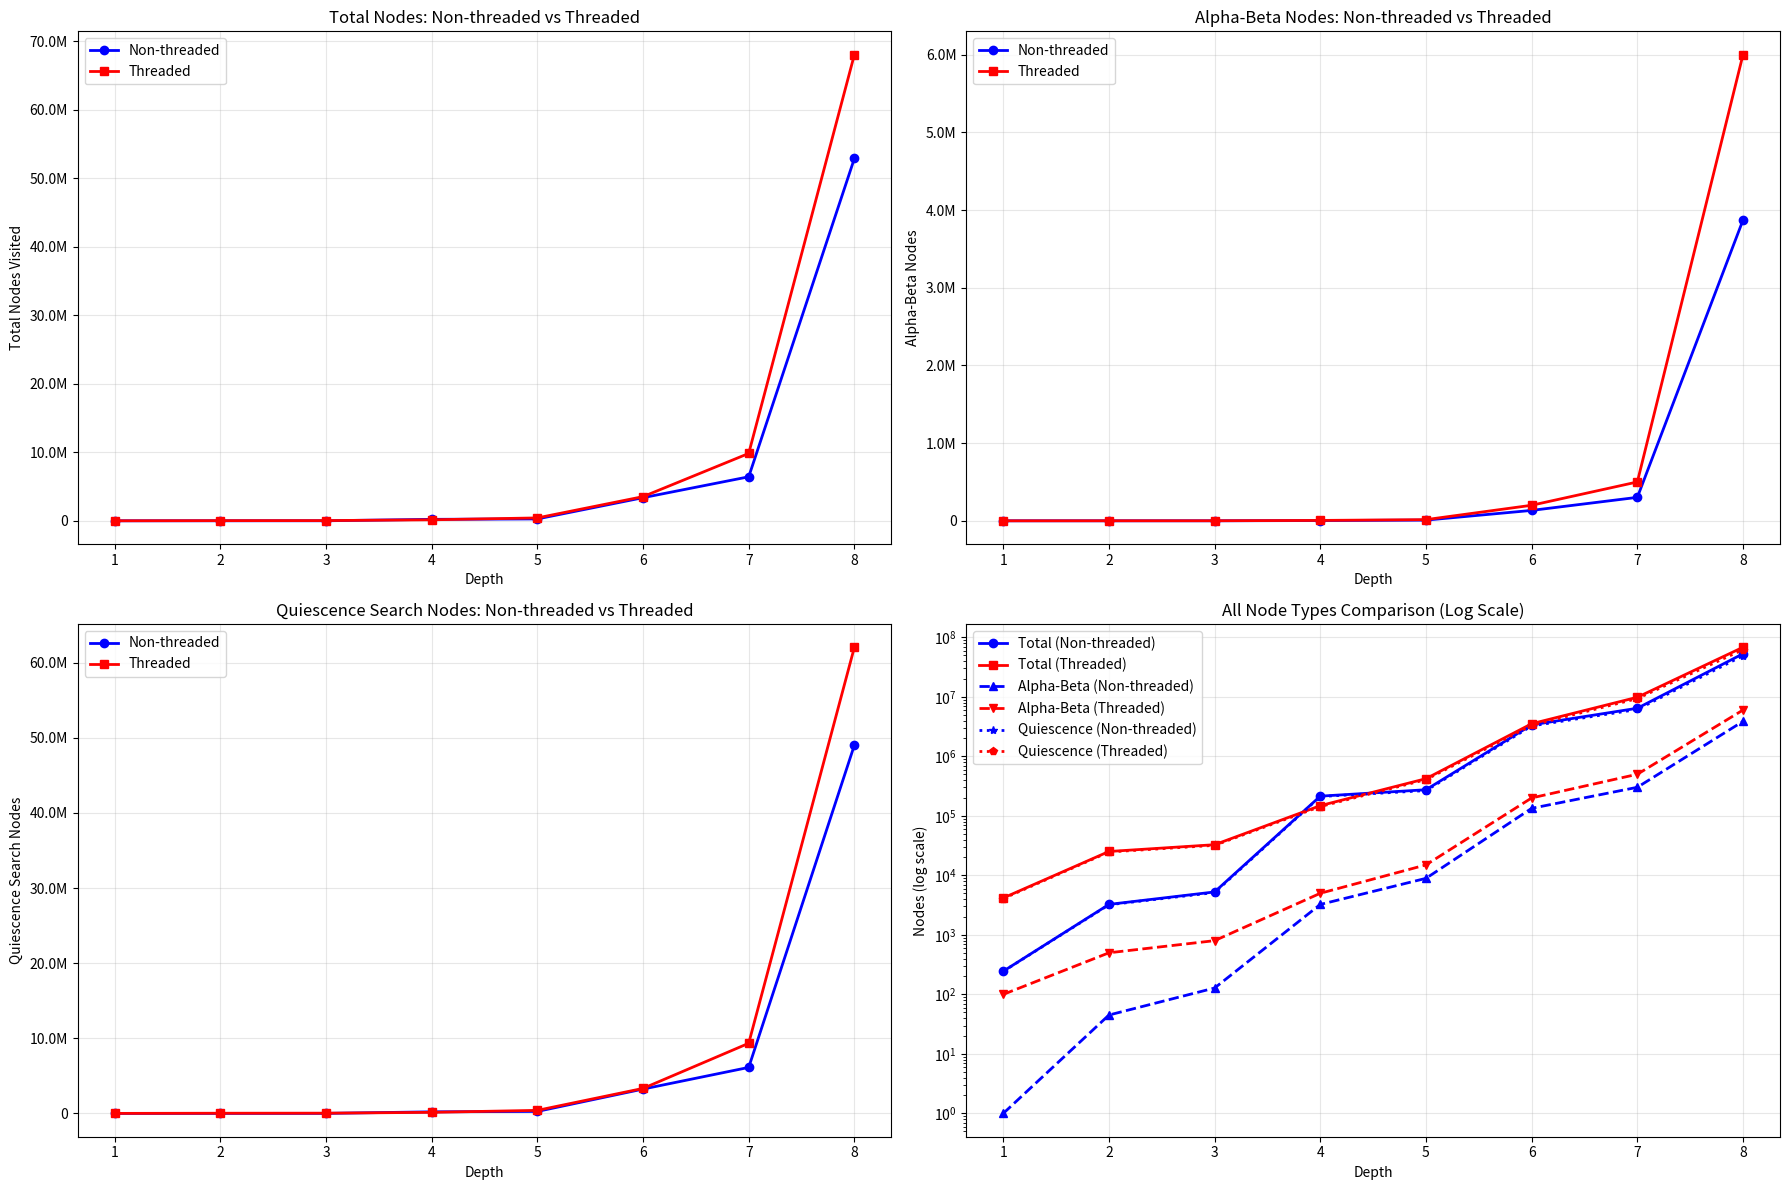

Here is the Python script that generated this plot:
#!/usr/bin/env python3
"""
Script to plot chess engine performance data parsed from engine output strings.
Compares node counts at different depths for threading vs no threading scenarios.
Plots total nodes, alpha-beta nodes, and quiescence search nodes.
"""

import matplotlib.pyplot as plt
import numpy as np
import re


def parse_engine_output(output_string):
    """Parse engine output string and extract depth, nodes, nodes_ab, and nodes_qs"""
    lines = output_string.strip().split("\n")
    data = {"depth": [], "nodes": [], "nodes_ab": [], "nodes_qs": []}

    for line in lines:
        if line.startswith("info") and "depth" in line:
            # Extract depth
            depth_match = re.search(r"depth (\d+)", line)
            if depth_match:
                depth = int(depth_match.group(1))
                data["depth"].append(depth)

                # Extract nodes
                nodes_match = re.search(r"nodes (\d+)", line)
                nodes = int(nodes_match.group(1)) if nodes_match else 0
                data["nodes"].append(nodes)

                # Extract nodes_ab
                nodes_ab_match = re.search(r"nodes_ab (\d+)", line)
                nodes_ab = int(nodes_ab_match.group(1)) if nodes_ab_match else 0
                data["nodes_ab"].append(nodes_ab)

                # Extract nodes_qs
                nodes_qs_match = re.search(r"nodes_qs (\d+)", line)
                nodes_qs = int(nodes_qs_match.group(1)) if nodes_qs_match else 0
                data["nodes_qs"].append(nodes_qs)

    return data


# Paste your engine output strings here:

# Non-threaded engine output
non_threaded_output = """
info  depth 1 seldepth 10  score cp 529 nodes 245 nps 733 time 333 tt 0 pv g2h1q | nodes_ab 1 nodes_qs 244
info  depth 2 seldepth 14  score cp 529 nodes 3251 nps 2232729 time 1 tt 0 pv g2h1q f3h1 | nodes_ab 45 nodes_qs 3206
info  depth 3 seldepth 15  score cp 529 nodes 5267 nps 1962832 time 2 tt 0 pv g2h1q f3h1 b4c3 | nodes_ab 128 nodes_qs 5139
info  depth 4 seldepth 16  score cp 529 nodes 214274 nps 2225563 time 96 tt 0 pv g2h1q f3h1 b4c3 d2c3 | nodes_ab 3247 nodes_qs 211027
info  depth 5 seldepth 17  score cp 529 nodes 274646 nps 2360115 time 116 tt 0 pv g2h1q f3h1 b4c3 d2c3 e6d5 | nodes_ab 8911 nodes_qs 265735
info  depth 6 seldepth 18  score cp 517 nodes 3375970 nps 2156792 time 1565 tt 0 pv g2h1q f3h1 b4c3 d2c3 e6d5 a6d3 | nodes_ab 133807 nodes_qs 3242163
info  depth 7 seldepth 19  score cp 526 nodes 6425725 nps 2384287 time 2695 tt 0 pv g2h1q f3h1 b4c3 d2c3 e6d5 a6b7 a8b8 | nodes_ab 301876 nodes_qs 6123849
info  depth 8 seldepth 20  score cp 530 nodes 52907319 nps 1946296 time 27183 tt 0 pv g2h1q f3h1 b4c3 d2c3 e6d5 a6d3 f6e4 d3e4 | nodes_ab 3870776 nodes_qs 49036543
"""

# Threaded engine output - replace this with your actual threaded output
threaded_output = """
info  depth 1 seldepth 10  score cp 529 nodes 4171 nps 733 time 333 tt 0 pv g2h1q | nodes_ab 100 nodes_qs 4071
info  depth 2 seldepth 14  score cp 529 nodes 25190 nps 2232729 time 1 tt 0 pv g2h1q f3h1 | nodes_ab 500 nodes_qs 24690
info  depth 3 seldepth 15  score cp 529 nodes 32742 nps 1962832 time 2 tt 0 pv g2h1q f3h1 b4c3 | nodes_ab 800 nodes_qs 31942
info  depth 4 seldepth 16  score cp 529 nodes 148362 nps 2225563 time 96 tt 0 pv g2h1q f3h1 b4c3 d2c3 | nodes_ab 5000 nodes_qs 143362
info  depth 5 seldepth 17  score cp 529 nodes 421265 nps 2360115 time 116 tt 0 pv g2h1q f3h1 b4c3 d2c3 e6d5 | nodes_ab 15000 nodes_qs 406265
info  depth 6 seldepth 18  score cp 517 nodes 3529536 nps 2156792 time 1565 tt 0 pv g2h1q f3h1 b4c3 d2c3 e6d5 a6d3 | nodes_ab 200000 nodes_qs 3329536
info  depth 7 seldepth 19  score cp 526 nodes 9838290 nps 2384287 time 2695 tt 0 pv g2h1q f3h1 b4c3 d2c3 e6d5 a6b7 a8b8 | nodes_ab 500000 nodes_qs 9338290
info  depth 8 seldepth 20  score cp 530 nodes 68067695 nps 1946296 time 27183 tt 0 pv g2h1q f3h1 b4c3 d2c3 e6d5 a6d3 f6e4 d3e4 | nodes_ab 6000000 nodes_qs 62067695
"""

# Parse the engine outputs
non_threaded_data = parse_engine_output(non_threaded_output)
threaded_data = parse_engine_output(threaded_output)

# Create the plots
fig, ((ax1, ax2), (ax3, ax4)) = plt.subplots(2, 2, figsize=(18, 12))

# Plot 1: Total nodes - Linear scale
ax1.plot(
    non_threaded_data["depth"],
    non_threaded_data["nodes"],
    marker="o",
    linewidth=2,
    label="Non-threaded",
    color="blue",
)
ax1.plot(
    threaded_data["depth"],
    threaded_data["nodes"],
    marker="s",
    linewidth=2,
    label="Threaded",
    color="red",
)

ax1.set_xlabel("Depth")
ax1.set_ylabel("Total Nodes Visited")
ax1.set_title("Total Nodes: Non-threaded vs Threaded")
ax1.legend()
ax1.grid(True, alpha=0.3)
ax1.set_xticks(range(1, max(non_threaded_data["depth"]) + 1))

# Plot 2: Alpha-Beta nodes
ax2.plot(
    non_threaded_data["depth"],
    non_threaded_data["nodes_ab"],
    marker="o",
    linewidth=2,
    label="Non-threaded",
    color="blue",
)
ax2.plot(
    threaded_data["depth"],
    threaded_data["nodes_ab"],
    marker="s",
    linewidth=2,
    label="Threaded",
    color="red",
)

ax2.set_xlabel("Depth")
ax2.set_ylabel("Alpha-Beta Nodes")
ax2.set_title("Alpha-Beta Nodes: Non-threaded vs Threaded")
ax2.legend()
ax2.grid(True, alpha=0.3)
ax2.set_xticks(range(1, max(non_threaded_data["depth"]) + 1))

# Plot 3: Quiescence Search nodes
ax3.plot(
    non_threaded_data["depth"],
    non_threaded_data["nodes_qs"],
    marker="o",
    linewidth=2,
    label="Non-threaded",
    color="blue",
)
ax3.plot(
    threaded_data["depth"],
    threaded_data["nodes_qs"],
    marker="s",
    linewidth=2,
    label="Threaded",
    color="red",
)

ax3.set_xlabel("Depth")
ax3.set_ylabel("Quiescence Search Nodes")
ax3.set_title("Quiescence Search Nodes: Non-threaded vs Threaded")
ax3.legend()
ax3.grid(True, alpha=0.3)
ax3.set_xticks(range(1, max(non_threaded_data["depth"]) + 1))

# Plot 4: All three on logarithmic scale for comparison
ax4.semilogy(
    non_threaded_data["depth"],
    non_threaded_data["nodes"],
    marker="o",
    linewidth=2,
    label="Total (Non-threaded)",
    color="blue",
    linestyle="-",
)
ax4.semilogy(
    threaded_data["depth"],
    threaded_data["nodes"],
    marker="s",
    linewidth=2,
    label="Total (Threaded)",
    color="red",
    linestyle="-",
)
ax4.semilogy(
    non_threaded_data["depth"],
    non_threaded_data["nodes_ab"],
    marker="^",
    linewidth=2,
    label="Alpha-Beta (Non-threaded)",
    color="blue",
    linestyle="--",
)
ax4.semilogy(
    threaded_data["depth"],
    threaded_data["nodes_ab"],
    marker="v",
    linewidth=2,
    label="Alpha-Beta (Threaded)",
    color="red",
    linestyle="--",
)
ax4.semilogy(
    non_threaded_data["depth"],
    non_threaded_data["nodes_qs"],
    marker="*",
    linewidth=2,
    label="Quiescence (Non-threaded)",
    color="blue",
    linestyle=":",
)
ax4.semilogy(
    threaded_data["depth"],
    threaded_data["nodes_qs"],
    marker="p",
    linewidth=2,
    label="Quiescence (Threaded)",
    color="red",
    linestyle=":",
)

ax4.set_xlabel("Depth")
ax4.set_ylabel("Nodes (log scale)")
ax4.set_title("All Node Types Comparison (Log Scale)")
ax4.legend()
ax4.grid(True, alpha=0.3)
ax4.set_xticks(range(1, max(non_threaded_data["depth"]) + 1))


# Format y-axis to show numbers in millions/thousands
def format_nodes(x, p):
    if x >= 1_000_000:
        return f"{x/1_000_000:.1f}M"
    elif x >= 1_000:
        return f"{x/1_000:.0f}K"
    else:
        return f"{x:.0f}"


# Apply formatting to linear scale plots
for ax in [ax1, ax2, ax3]:
    ax.yaxis.set_major_formatter(plt.FuncFormatter(format_nodes))

plt.tight_layout()
plt.show()

# Print summary
print("Engine Performance Analysis:")
print("=" * 60)
print(f"{'Depth':<6} {'Total':<12} {'Alpha-Beta':<12} {'Quiescence':<12} {'Type'}")
print("-" * 60)

for i in range(len(non_threaded_data["depth"])):
    depth = non_threaded_data["depth"][i]
    print(
        f"{depth:<6} {non_threaded_data['nodes'][i]:<12,} "
        f"{non_threaded_data['nodes_ab'][i]:<12,} "
        f"{non_threaded_data['nodes_qs'][i]:<12,} Non-threaded"
    )

    if i < len(threaded_data["depth"]):
        print(
            f"{depth:<6} {threaded_data['nodes'][i]:<12,} "
            f"{threaded_data['nodes_ab'][i]:<12,} "
            f"{threaded_data['nodes_qs'][i]:<12,} Threaded"
        )
    print()

print("\nQuiescence Search Percentage of Total Nodes:")
print("-" * 50)
print(f"{'Depth':<6} {'Non-threaded %':<15} {'Threaded %':<12}")
print("-" * 50)

for i in range(len(non_threaded_data["depth"])):
    depth = non_threaded_data["depth"][i]
    nt_qs_pct = (non_threaded_data["nodes_qs"][i] / non_threaded_data["nodes"][i]) * 100

    if i < len(threaded_data["depth"]):
        t_qs_pct = (threaded_data["nodes_qs"][i] / threaded_data["nodes"][i]) * 100
        print(f"{depth:<6} {nt_qs_pct:<15.1f} {t_qs_pct:<12.1f}")
    else:
        print(f"{depth:<6} {nt_qs_pct:<15.1f} {'N/A':<12}")
